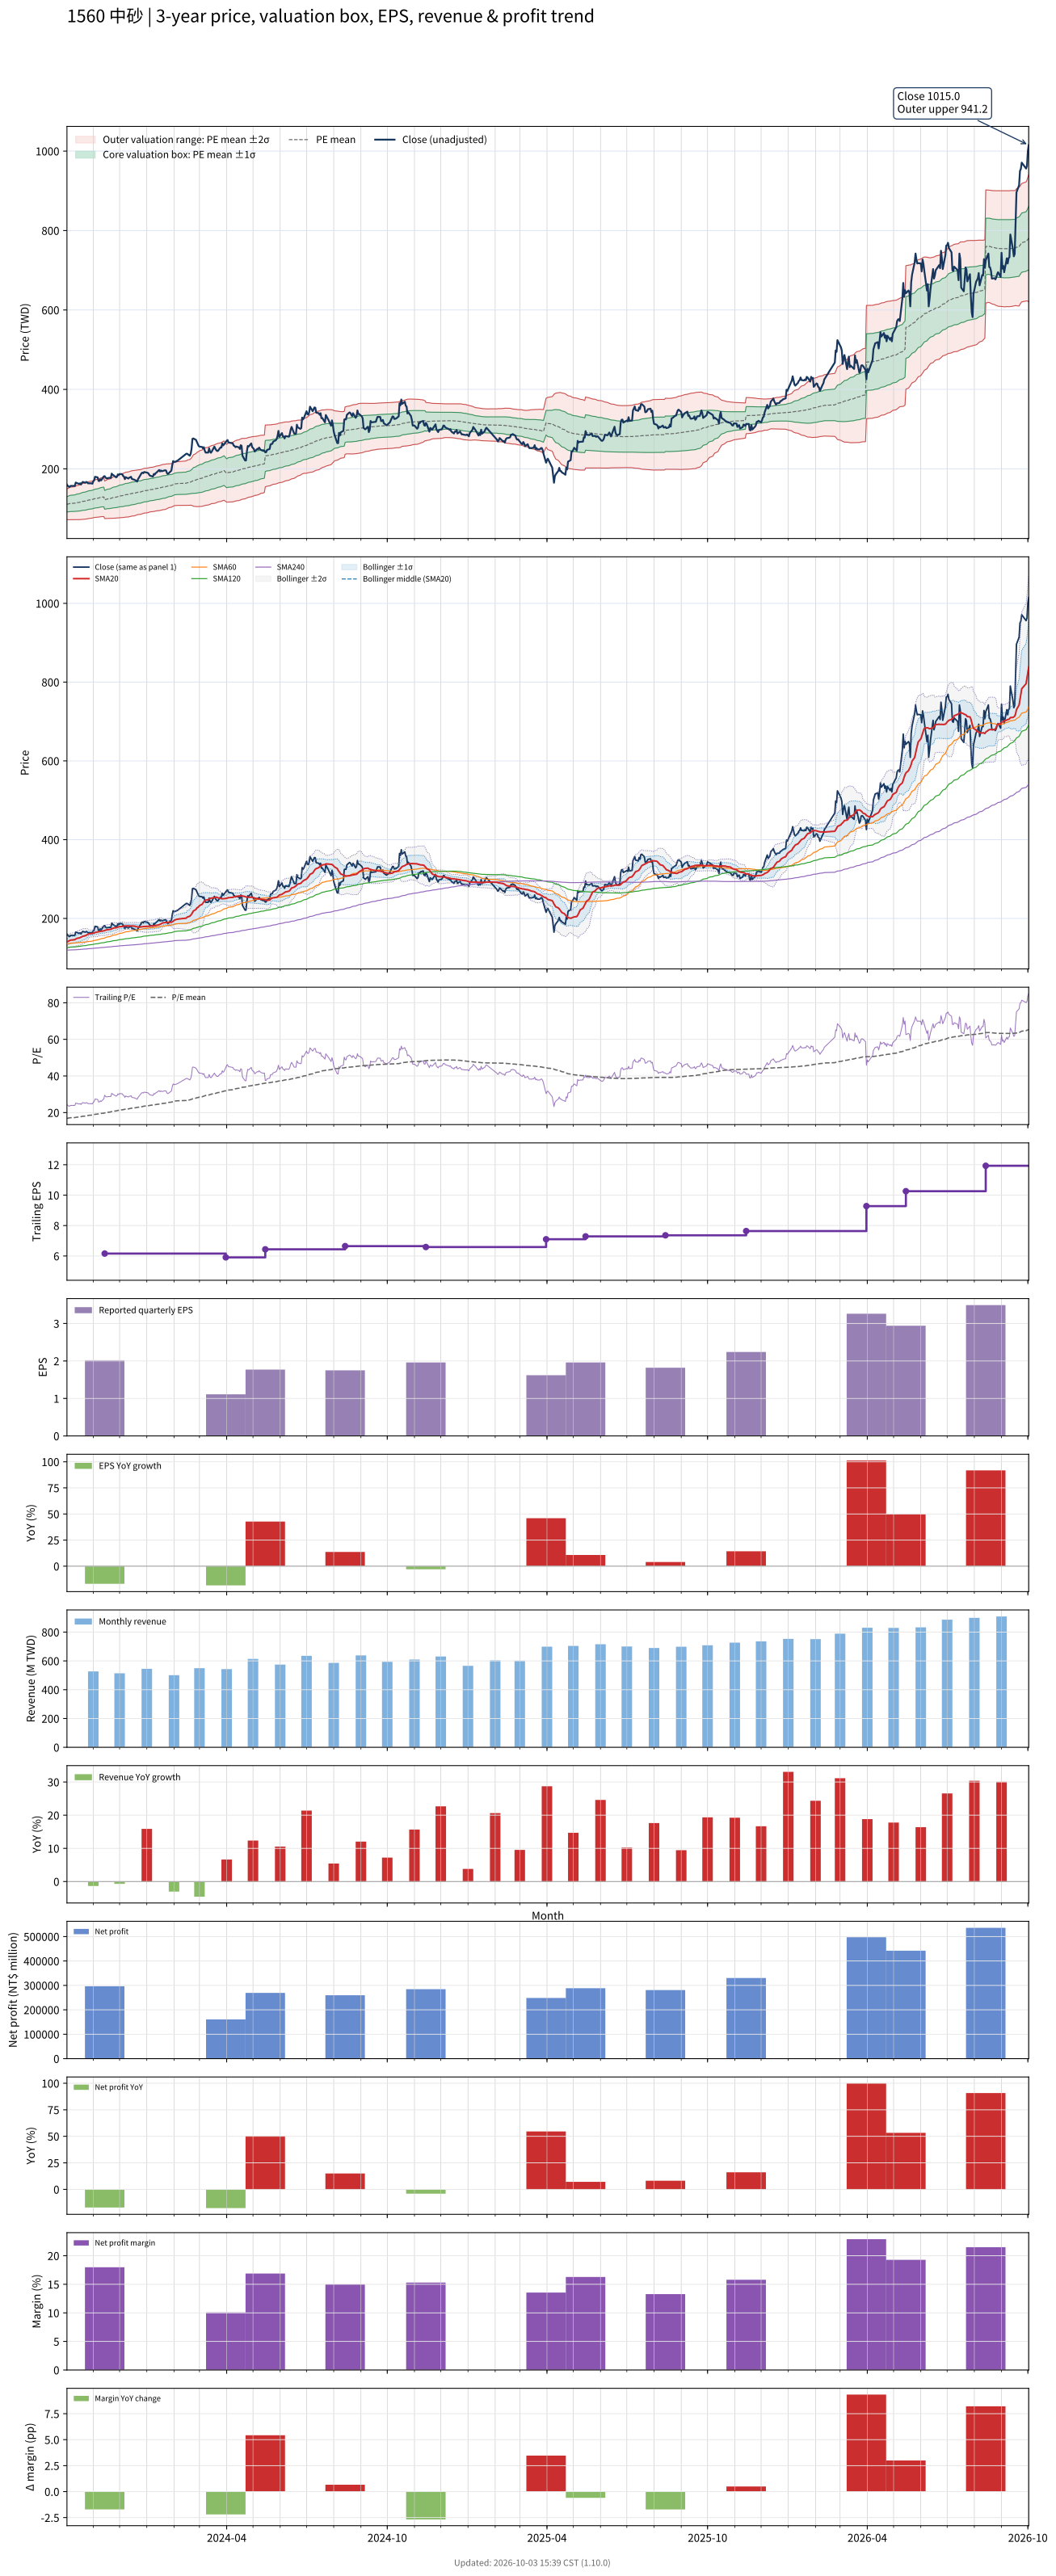

The table this chart was drawn from, first rows:
# chart-version: skill-stock-dynamic-val…
date, close, available_date, period_end, eps, ttm_eps, pe, pe_mean, pe_std, price_m2, price_m1, price_mean, price_p1, price_p2, forward_eps, forward_pe, forward_pe_mean, forward_pe_std, forward_price_m2, forward_price_m1, forward_price_mean, forward_price_p1, forward_price_p2, sma20
2023-10-02, 160, 2023-08-14, 2023-06-30, 1.54, 6.57, 24.35, 16.85, 2.941, 72.03, 91.35, 110.7, 130, 149.3, , , , , , , , , , 140
2023-10-03, 157, 2023-08-14, 2023-06-30, 1.54, 6.57, 23.9, 16.93, 2.995, 71.89, 91.57, 111.2, 130.9, 150.6, , , , , , , , , , 141.4
2023-10-04, 155, 2023-08-14, 2023-06-30, 1.54, 6.57, 23.59, 17.02, 3.04, 71.85, 91.82, 111.8, 131.8, 151.7, , , , , , , , , , 142.7
2023-10-05, 154.5, 2023-08-14, 2023-06-30, 1.54, 6.57, 23.52, 17.1, 3.078, 71.9, 92.12, 112.3, 132.6, 152.8, , , , , , , , , , 143.7
2023-10-06, 157, 2023-08-14, 2023-06-30, 1.54, 6.57, 23.9, 17.19, 3.121, 71.92, 92.42, 112.9, 133.4, 153.9, , , , , , , , , , 144.9
2023-10-11, 157, 2023-08-14, 2023-06-30, 1.54, 6.57, 23.9, 17.27, 3.162, 71.94, 92.72, 113.5, 134.3, 155, , , , , , , , , , 146
2023-10-12, 165.5, 2023-08-14, 2023-06-30, 1.54, 6.57, 25.19, 17.37, 3.223, 71.79, 92.96, 114.1, 135.3, 156.5, , , , , , , , , , 147.8
2023-10-13, 164.5, 2023-08-14, 2023-06-30, 1.54, 6.57, 25.04, 17.47, 3.274, 71.77, 93.28, 114.8, 136.3, 157.8, , , , , , , , , , 149.2
2023-10-16, 162, 2023-08-14, 2023-06-30, 1.54, 6.57, 24.66, 17.57, 3.312, 71.92, 93.68, 115.4, 137.2, 159, , , , , , , , , , 150.3
2023-10-17, 163.5, 2023-08-14, 2023-06-30, 1.54, 6.57, 24.89, 17.67, 3.352, 72.04, 94.06, 116.1, 138.1, 160.1, , , , , , , , , , 151.3
2023-10-18, 160.5, 2023-08-14, 2023-06-30, 1.54, 6.57, 24.43, 17.76, 3.381, 72.29, 94.5, 116.7, 138.9, 161.1, , , , , , , , , , 152.2
2023-10-19, 164.5, 2023-08-14, 2023-06-30, 1.54, 6.57, 25.04, 17.87, 3.411, 72.57, 94.98, 117.4, 139.8, 162.2, , , , , , , , , , 153.3
2023-10-20, 167, 2023-08-14, 2023-06-30, 1.54, 6.57, 25.42, 17.98, 3.443, 72.87, 95.49, 118.1, 140.7, 163.3, , , , , , , , , , 154.7
2023-10-23, 165, 2023-08-14, 2023-06-30, 1.54, 6.57, 25.11, 18.08, 3.468, 73.23, 96.01, 118.8, 141.6, 164.4, , , , , , , , , , 156.1
2023-10-24, 167, 2023-08-14, 2023-06-30, 1.54, 6.57, 25.42, 18.19, 3.496, 73.55, 96.52, 119.5, 142.5, 165.4, , , , , , , , , , 157.6
2023-10-25, 166, 2023-08-14, 2023-06-30, 1.54, 6.57, 25.27, 18.29, 3.517, 73.96, 97.07, 120.2, 143.3, 166.4, , , , , , , , , , 158.7
2023-10-26, 163.5, 2023-08-14, 2023-06-30, 1.54, 6.57, 24.89, 18.4, 3.528, 74.5, 97.68, 120.9, 144, 167.2, , , , , , , , , , 159.8
2023-10-27, 163.5, 2023-08-14, 2023-06-30, 1.54, 6.57, 24.89, 18.5, 3.536, 75.07, 98.3, 121.5, 144.8, 168, , , , , , , , , , 160.9
2023-10-30, 163.5, 2023-08-14, 2023-06-30, 1.54, 6.57, 24.89, 18.6, 3.543, 75.65, 98.92, 122.2, 145.5, 168.8, , , , , , , , , , 161.6
2023-10-31, 162.5, 2023-08-14, 2023-06-30, 1.54, 6.57, 24.73, 18.7, 3.545, 76.27, 99.56, 122.9, 146.1, 169.4, , , , , , , , , , 161.9
2023-11-01, 168.5, 2023-08-14, 2023-06-30, 1.54, 6.57, 25.65, 18.81, 3.557, 76.83, 100.2, 123.6, 146.9, 170.3, , , , , , , , , , 162.4
2023-11-02, 171, 2023-08-14, 2023-06-30, 1.54, 6.57, 26.03, 18.92, 3.573, 77.35, 100.8, 124.3, 147.8, 171.2, , , , , , , , , , 163.1
2023-11-03, 180, 2023-08-14, 2023-06-30, 1.54, 6.57, 27.4, 19.04, 3.608, 77.71, 101.4, 125.1, 148.8, 172.5, , , , , , , , , , 164.3
2023-11-06, 178.5, 2023-08-14, 2023-06-30, 1.54, 6.57, 27.17, 19.16, 3.634, 78.15, 102, 125.9, 149.8, 173.7, , , , , , , , , , 165.5
2023-11-07, 169.5, 2023-08-14, 2023-06-30, 1.54, 6.57, 25.8, 19.26, 3.654, 78.54, 102.5, 126.5, 150.6, 174.6, , , , , , , , , , 166.2
2023-11-08, 169.5, 2023-08-14, 2023-06-30, 1.54, 6.57, 25.8, 19.36, 3.674, 78.91, 103, 127.2, 151.3, 175.4, , , , , , , , , , 166.8
2023-11-09, 173.5, 2023-08-14, 2023-06-30, 1.54, 6.57, 26.41, 19.46, 3.702, 79.18, 103.5, 127.8, 152.2, 176.5, , , , , , , , , , 167.2
2023-11-10, 171, 2023-08-14, 2023-06-30, 1.54, 6.57, 26.03, 19.55, 3.721, 79.57, 104, 128.5, 152.9, 177.4, , , , , , , , , , 167.5
2023-11-13, 181, 2023-08-14, 2023-06-30, 1.54, 6.57, 27.55, 19.66, 3.759, 79.81, 104.5, 129.2, 153.9, 178.6, , , , , , , , , , 168.4
2023-11-14, 181.5, 2023-11-14, 2023-09-30, 2.02, 6.16, 29.46, 19.79, 3.831, 74.71, 98.31, 121.9, 145.5, 169.1, , , , , , , , , , 169.3
2023-11-15, 178, 2023-11-14, 2023-09-30, 2.02, 6.16, 28.9, 19.91, 3.889, 74.75, 98.7, 122.7, 146.6, 170.6, , , , , , , , , , 170.2
2023-11-16, 176, 2023-11-14, 2023-09-30, 2.02, 6.16, 28.57, 20.03, 3.935, 74.91, 99.14, 123.4, 147.6, 171.9, , , , , , , , , , 170.8
2023-11-17, 176.5, 2023-11-14, 2023-09-30, 2.02, 6.16, 28.65, 20.15, 3.978, 75.11, 99.61, 124.1, 148.6, 173.1, , , , , , , , , , 171.3
2023-11-20, 177.5, 2023-11-14, 2023-09-30, 2.02, 6.16, 28.81, 20.26, 4.025, 75.24, 100, 124.8, 149.6, 174.4, , , , , , , , , , 171.9
2023-11-21, 177, 2023-11-14, 2023-09-30, 2.02, 6.16, 28.73, 20.38, 4.067, 75.44, 100.5, 125.5, 150.6, 175.7, , , , , , , , , , 172.4
2023-11-22, 188, 2023-11-14, 2023-09-30, 2.02, 6.16, 30.52, 20.51, 4.137, 75.39, 100.9, 126.4, 151.8, 177.3, , , , , , , , , , 173.5
2023-11-23, 185, 2023-11-14, 2023-09-30, 2.02, 6.16, 30.03, 20.64, 4.192, 75.5, 101.3, 127.1, 153, 178.8, , , , , , , , , , 174.6
2023-11-24, 184, 2023-11-14, 2023-09-30, 2.02, 6.16, 29.87, 20.76, 4.244, 75.63, 101.8, 127.9, 154.1, 180.2, , , , , , , , , , 175.6
2023-11-27, 178.5, 2023-11-14, 2023-09-30, 2.02, 6.16, 28.98, 20.88, 4.278, 75.92, 102.3, 128.6, 155, 181.3, , , , , , , , , , 176.3
2023-11-28, 180, 2023-11-14, 2023-09-30, 2.02, 6.16, 29.22, 21, 4.311, 76.24, 102.8, 129.3, 155.9, 182.5, , , , , , , , , , 177.2
2023-11-29, 186, 2023-11-14, 2023-09-30, 2.02, 6.16, 30.19, 21.12, 4.358, 76.42, 103.3, 130.1, 157, 183.8, , , , , , , , , , 178.1
2023-11-30, 184, 2023-11-14, 2023-09-30, 2.02, 6.16, 29.87, 21.24, 4.397, 76.69, 103.8, 130.9, 158, 185, , , , , , , , , , 178.8
2023-12-01, 187, 2023-11-14, 2023-09-30, 2.02, 6.16, 30.36, 21.37, 4.437, 76.99, 104.3, 131.7, 159, 186.3, , , , , , , , , , 179.1
2023-12-04, 186.5, 2023-11-14, 2023-09-30, 2.02, 6.16, 30.28, 21.49, 4.483, 77.16, 104.8, 132.4, 160, 187.6, , , , , , , , , , 179.5
2023-12-05, 182, 2023-11-14, 2023-09-30, 2.02, 6.16, 29.55, 21.61, 4.511, 77.52, 105.3, 133.1, 160.9, 188.7, , , , , , , , , , 180.1
2023-12-06, 180.5, 2023-11-14, 2023-09-30, 2.02, 6.16, 29.3, 21.71, 4.544, 77.76, 105.7, 133.7, 161.7, 189.7, , , , , , , , , , 180.7
2023-12-07, 174, 2023-11-14, 2023-09-30, 2.02, 6.16, 28.25, 21.81, 4.559, 78.17, 106.3, 134.3, 162.4, 190.5, , , , , , , , , , 180.7
2023-12-08, 179, 2023-11-14, 2023-09-30, 2.02, 6.16, 29.06, 21.91, 4.585, 78.46, 106.7, 134.9, 163.2, 191.4, , , , , , , , , , 181.1
2023-12-11, 175.5, 2023-11-14, 2023-09-30, 2.02, 6.16, 28.49, 22.01, 4.599, 78.9, 107.2, 135.6, 163.9, 192.2, , , , , , , , , , 180.8
2023-12-12, 178, 2023-11-14, 2023-09-30, 2.02, 6.16, 28.9, 22.11, 4.613, 79.36, 107.8, 136.2, 164.6, 193, , , , , , , , , , 180.7
2023-12-13, 178.5, 2023-11-14, 2023-09-30, 2.02, 6.16, 28.98, 22.21, 4.625, 79.85, 108.3, 136.8, 165.3, 193.8, , , , , , , , , , 180.7
2023-12-14, 180, 2023-11-14, 2023-09-30, 2.02, 6.16, 29.22, 22.32, 4.638, 80.36, 108.9, 137.5, 166.1, 194.6, , , , , , , , , , 180.9
2023-12-15, 174.5, 2023-11-14, 2023-09-30, 2.02, 6.16, 28.33, 22.42, 4.635, 81.01, 109.6, 138.1, 166.7, 195.2, , , , , , , , , , 180.8
2023-12-18, 172.5, 2023-11-14, 2023-09-30, 2.02, 6.16, 28, 22.52, 4.625, 81.75, 110.2, 138.7, 167.2, 195.7, , , , , , , , , , 180.5
2023-12-19, 171, 2023-11-14, 2023-09-30, 2.02, 6.16, 27.76, 22.62, 4.61, 82.54, 110.9, 139.3, 167.7, 196.1, , , , , , , , , , 180.2
2023-12-20, 170, 2023-11-14, 2023-09-30, 2.02, 6.16, 27.6, 22.72, 4.594, 83.33, 111.6, 139.9, 168.2, 196.5, , , , , , , , , , 179.3
2023-12-21, 168, 2023-11-14, 2023-09-30, 2.02, 6.16, 27.27, 22.81, 4.569, 84.23, 112.4, 140.5, 168.7, 196.8, , , , , , , , , , 178.5
2023-12-22, 174, 2023-11-14, 2023-09-30, 2.02, 6.16, 28.25, 22.91, 4.558, 84.95, 113, 141.1, 169.2, 197.3, , , , , , , , , , 178
2023-12-25, 185, 2023-11-14, 2023-09-30, 2.02, 6.16, 30.03, 23.02, 4.566, 85.55, 113.7, 141.8, 169.9, 198.1, , , , , , , , , , 178.3
... 670 more rows
